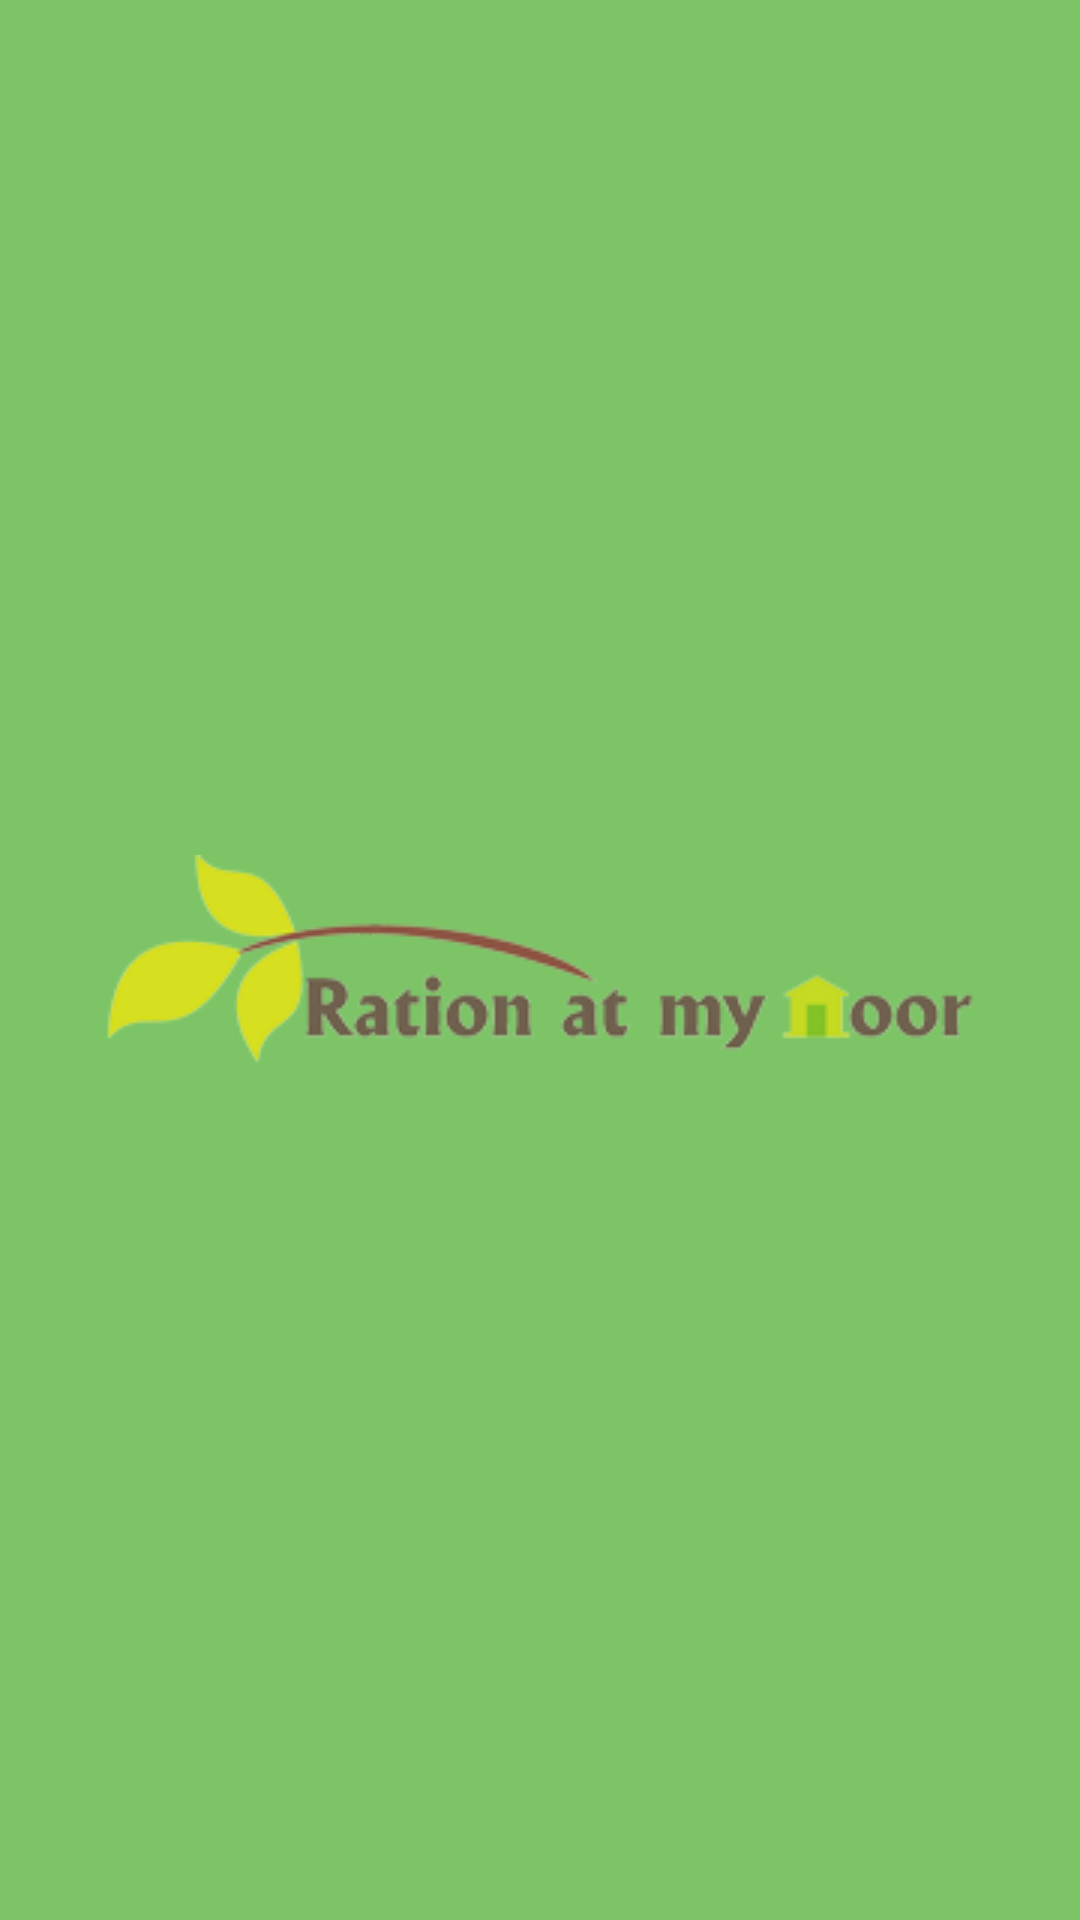

Produce the Android XML layout that renders to this screen, including the resource entries it uses.
<!-- AndroidManifest.xml: application theme AppTheme -->
<!-- res/layout/activity_splash.xml -->
<?xml version="1.0" encoding="utf-8"?>
<LinearLayout xmlns:android="http://schemas.android.com/apk/res/android"
    xmlns:tools="http://schemas.android.com/tools"
    android:id="@+id/activity_splash"
    android:layout_width="match_parent"
    android:layout_height="match_parent"
    android:orientation="vertical"
    android:gravity="center"
    android:background="@color/colorPrimaryDark"
    tools:context="com.inducesmile.androidmusicplayer.SplashActivity">

    <LinearLayout
        android:layout_width="match_parent"
        android:layout_height="wrap_content"
        android:gravity="center"
        android:padding="16dp">

        <ImageView
            android:layout_width="wrap_content"
            android:layout_height="wrap_content"
            android:src="@drawable/rationlogo"
            android:contentDescription="@string/app_name"/>

    </LinearLayout>


</LinearLayout>
<!-- resources referenced by this layout -->
<resources>
  <color name="colorPrimaryDark">#7dc467</color>
  <!-- drawable rationlogo: png bitmap (drawable, 21251 bytes) -->
  <string name="app_name">RationAtMyDoor</string>
  <style name="AppTheme" parent="Theme.AppCompat.Light.DarkActionBar">
          
          <item name="colorPrimary">@color/colorPrimary</item>
          <item name="colorPrimaryDark">@color/colorPrimaryDark</item>
          <item name="colorAccent">@color/colorAccent</item>
          <item name="elevation">0dp</item>
  
          <item name="android:textColor">@color/colorBlack</item>
      </style>
  <color name="colorPrimary">#a9cf54</color>
  <color name="colorAccent">#a9cf54</color>
  <color name="colorBlack">#000000</color>
</resources>
